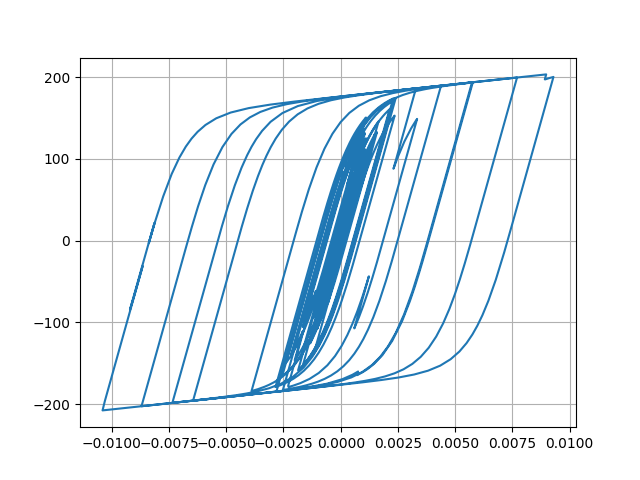

Source data for this figure (header and first rows):
Desplacment, Force
0.0, 0.0
7.098898056013479e-06, 0.7099
2.190284037668263e-05, 2.19
3.3077920952329495e-05, 3.307
3.4158665193502684e-05, 3.415
2.6095078188023554e-05, 2.609
1.54984612510237e-05, 1.549
1.0090487698459145e-05, 1.009
1.3177592409937723e-05, 1.317
2.2538104432100222e-05, 2.253
3.262955685897698e-05, 3.262
3.797296781419819e-05, 3.796
3.6405618571124824e-05, 3.64
3.094107386067803e-05, 3.093
2.8766382318201605e-05, 2.876
3.55314706901583e-05, 3.552
5.144317329099395e-05, 5.142
7.149264708885154e-05, 7.145
8.874853948347472e-05, 8.867
9.768053253112164e-05, 9.758
9.551664727483377e-05, 9.542
8.496431610492866e-05, 8.487
7.230623866701628e-05, 7.221
6.33235870919242e-05, 6.323
5.9337087799126806e-05, 5.924
5.822339002576158e-05, 5.813
5.8266742058114955e-05, 5.817
5.761255603878686e-05, 5.751
5.580263238668259e-05, 5.57
5.2684791097704806e-05, 5.259
4.740250850583555e-05, 4.73
4.0212913841177013e-05, 4.012
3.332349944334455e-05, 3.323
2.807481791504174e-05, 2.798
2.2608141468556915e-05, 2.251
1.3404577189366813e-05, 1.331
-4.018340061493384e-06, -0.4116
-3.0391580209343804e-05, -3.049
-6.139088437054595e-05, -6.147
-9.02366128250735e-05, -9.026
-0.0001104, -11.03
-0.0001202, -12.02
-0.0001234, -12.33
-0.0001251, -12.5
-0.0001254, -12.53
-0.0001237, -12.37
-0.000121, -12.09
-0.0001206, -12.05
-0.0001316, -13.15
-0.0001573, -15.7
-0.0001923, -19.17
-0.0002257, -22.46
-0.000247, -24.57
-0.0002542, -25.27
-0.0002561, -25.45
-0.000263, -26.14
-0.0002784, -27.63
-0.0002969, -29.44
-0.0003086, -30.58
-0.0003041, -30.13
... 2,941 more rows
